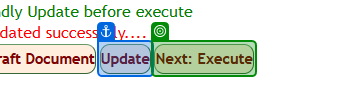
Task: IGR_Master
Workflow: Biometric_Secugen

Step 1 [try]: check the text box 'ctl00$ContentPlaceHolder1$btnViewHtmlreport0' in window 'Lease Details Page' (msedge.exe)

Step 2 [try]: click on the text box 'ctl00$ContentPlaceHolder1$btnViewHtmlreport0' in window 'Lease Details Page' (msedge.exe) (no picture)

Step 3 [try]: click on the text box in window 'efilingigr.maharashtra.gov.in/ereg/Reports/rptLeaveAndLicenses.aspx?auth=41f58102-1de8-4716-a893-10635bfc7813' (msedge.exe) (no picture)

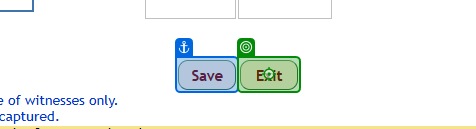
Step 4 [try]: click on the text box 'ctl00$ContentPlaceHolder1$btnexit' in window 'E-Registration' (msedge.exe)
